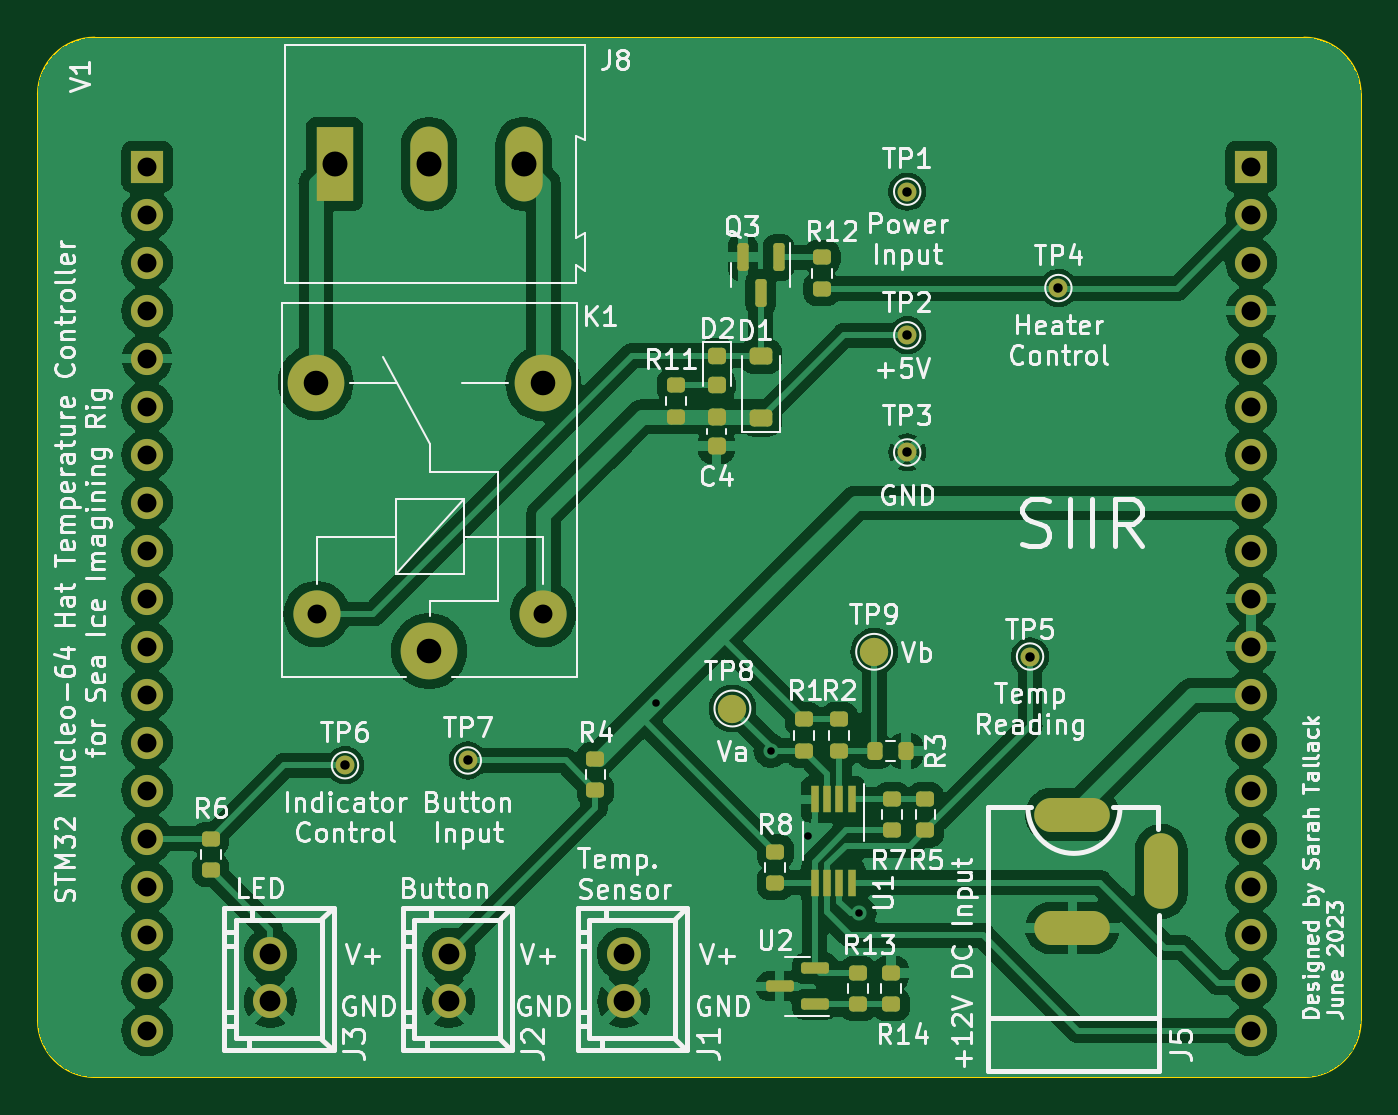
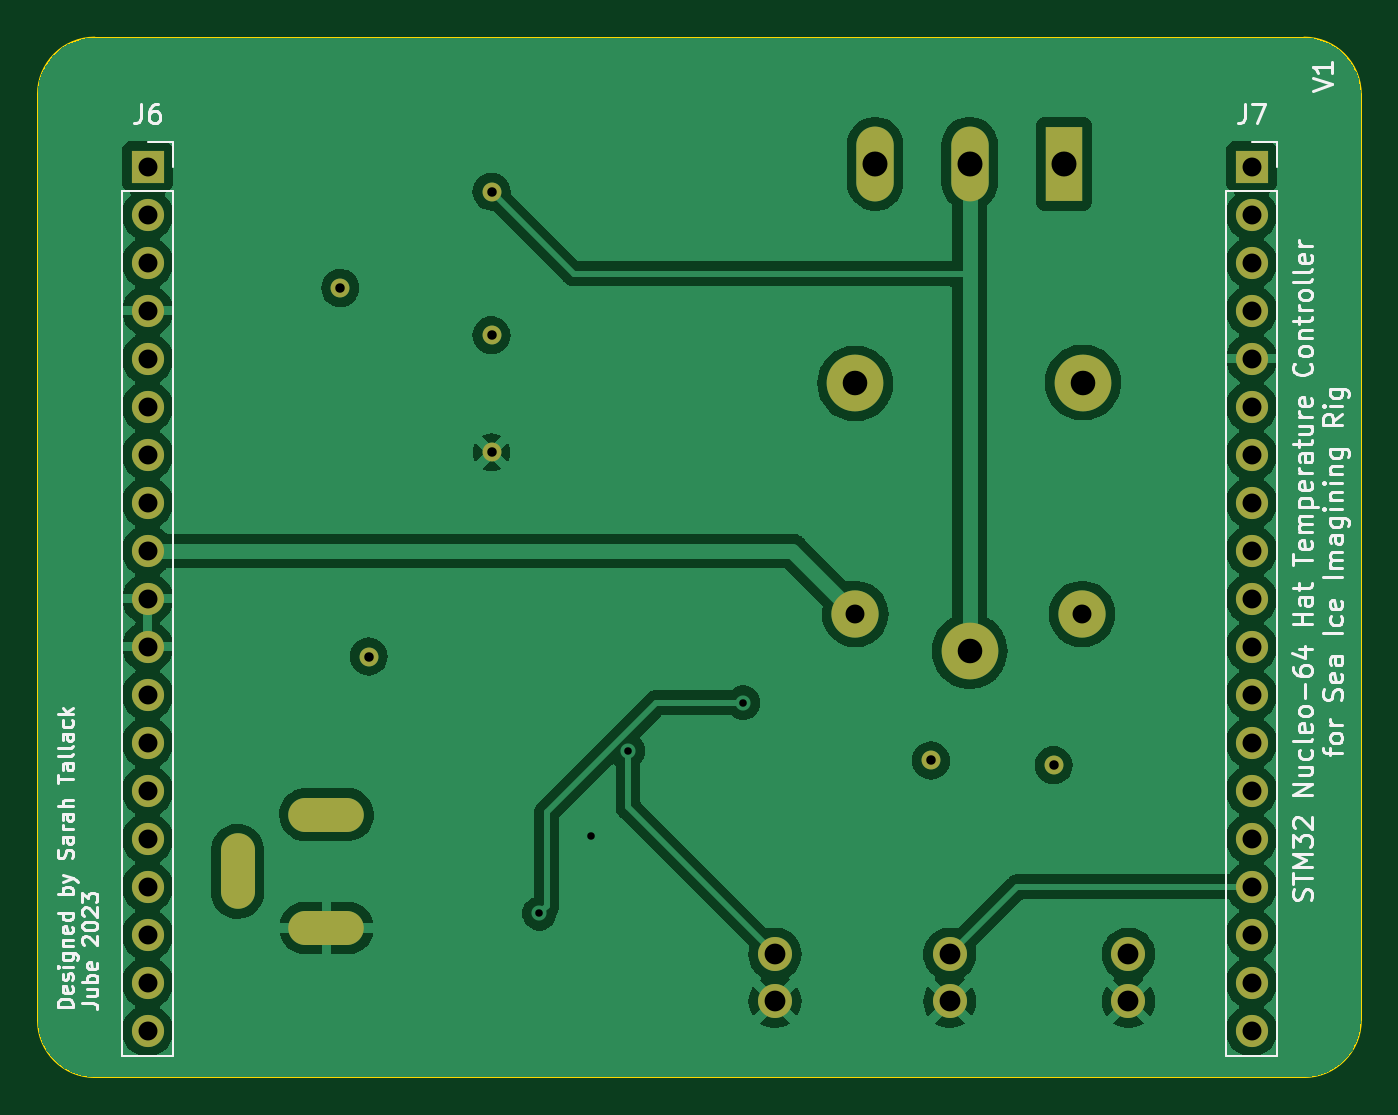
Circuit board: 11 layer files. Board 70.0 x 55.0 mm.
- bottom_copper: Temperature Controller-CuBottom.gbr (96279 bytes)
- top_copper: Temperature Controller-CuTop.gbr (148297 bytes)
- outline: Temperature Controller-EdgeCuts.gbr (1003 bytes)
- bottom_mask: Temperature Controller-MaskBottom.gbr (2611 bytes)
- top_mask: Temperature Controller-MaskTop.gbr (5653 bytes)
- drill: Temperature Controller-NPTH.drl (268 bytes)
- drill: Temperature Controller-PTH.drl (1833 bytes)
- paste: Temperature Controller-PasteBottom.gbr (854 bytes)
- paste: Temperature Controller-PasteTop.gbr (3751 bytes)
- bottom_silk: Temperature Controller-SilkBottom.gbr (48299 bytes)
- top_silk: Temperature Controller-SilkTop.gbr (146875 bytes)

=== bottom_copper: Temperature Controller-CuBottom.gbr (96279 bytes, source omitted) ===
=== top_copper: Temperature Controller-CuTop.gbr (148297 bytes, source omitted) ===
=== outline: Temperature Controller-EdgeCuts.gbr ===
%TF.GenerationSoftware,KiCad,Pcbnew,7.0.2*%
%TF.CreationDate,2023-07-03T14:20:41+02:00*%
%TF.ProjectId,Temperature Controller,54656d70-6572-4617-9475-726520436f6e,V0*%
%TF.SameCoordinates,Original*%
%TF.FileFunction,Profile,NP*%
%FSLAX46Y46*%
G04 Gerber Fmt 4.6, Leading zero omitted, Abs format (unit mm)*
G04 Created by KiCad (PCBNEW 7.0.2) date 2023-07-03 14:20:41*
%MOMM*%
%LPD*%
G01*
G04 APERTURE LIST*
%TA.AperFunction,Profile*%
%ADD10C,0.100000*%
%TD*%
G04 APERTURE END LIST*
D10*
X103000000Y-105000000D02*
X167000000Y-105000000D01*
X100000000Y-102000000D02*
G75*
G03*
X103000000Y-105000000I3000000J0D01*
G01*
X100000000Y-53000000D02*
X100000000Y-102000000D01*
X167000000Y-50000000D02*
X103000000Y-50000000D01*
X170000000Y-53000000D02*
X170000000Y-102000000D01*
X103000000Y-50000000D02*
G75*
G03*
X100000000Y-53000000I0J-3000000D01*
G01*
X167000000Y-105000000D02*
G75*
G03*
X170000000Y-102000000I0J3000000D01*
G01*
X170000000Y-53000000D02*
G75*
G03*
X167000000Y-50000000I-3000000J0D01*
G01*
M02*

=== bottom_mask: Temperature Controller-MaskBottom.gbr ===
%TF.GenerationSoftware,KiCad,Pcbnew,7.0.2*%
%TF.CreationDate,2023-07-03T14:20:41+02:00*%
%TF.ProjectId,Temperature Controller,54656d70-6572-4617-9475-726520436f6e,V0*%
%TF.SameCoordinates,Original*%
%TF.FileFunction,Soldermask,Bot*%
%TF.FilePolarity,Negative*%
%FSLAX46Y46*%
G04 Gerber Fmt 4.6, Leading zero omitted, Abs format (unit mm)*
G04 Created by KiCad (PCBNEW 7.0.2) date 2023-07-03 14:20:41*
%MOMM*%
%LPD*%
G01*
G04 APERTURE LIST*
%ADD10C,1.000000*%
%ADD11C,1.800000*%
%ADD12C,3.000000*%
%ADD13C,2.500000*%
%ADD14R,1.980000X3.960000*%
%ADD15O,1.980000X3.960000*%
%ADD16O,4.000000X1.800000*%
%ADD17O,1.800000X4.000000*%
%ADD18R,1.700000X1.700000*%
%ADD19O,1.700000X1.700000*%
G04 APERTURE END LIST*
D10*
%TO.C,TP4*%
X154000000Y-63250000D03*
%TD*%
%TO.C,TP5*%
X152500000Y-82750000D03*
%TD*%
%TO.C,TP2*%
X146000000Y-65750000D03*
%TD*%
%TO.C,TP3*%
X146000000Y-71950000D03*
%TD*%
%TO.C,TP1*%
X146000000Y-58150000D03*
%TD*%
%TO.C,TP6*%
X116250000Y-88500000D03*
%TD*%
D11*
%TO.C,J1*%
X131000000Y-98498000D03*
X131000000Y-101000000D03*
%TD*%
%TO.C,J2*%
X121750000Y-98498000D03*
X121750000Y-101000000D03*
%TD*%
D12*
%TO.C,K1*%
X120700000Y-82450000D03*
D13*
X126750000Y-80500000D03*
D12*
X126750000Y-68300000D03*
X114700000Y-68250000D03*
D13*
X114750000Y-80500000D03*
%TD*%
D10*
%TO.C,TP7*%
X122750000Y-88250000D03*
%TD*%
D14*
%TO.C,J8*%
X115701887Y-56679994D03*
D15*
X120701887Y-56679994D03*
X125701887Y-56679994D03*
%TD*%
D16*
%TO.C,J5*%
X154734000Y-91116000D03*
X154734000Y-97116000D03*
D17*
X159438000Y-94116000D03*
%TD*%
D11*
%TO.C,J3*%
X112297000Y-98498000D03*
X112297000Y-101000000D03*
%TD*%
D18*
%TO.C,J7*%
X105780000Y-56830000D03*
D19*
X105780000Y-59370000D03*
X105780000Y-61910000D03*
X105780000Y-64450000D03*
X105780000Y-66990000D03*
X105780000Y-69530000D03*
X105780000Y-72070000D03*
X105780000Y-74610000D03*
X105780000Y-77150000D03*
X105780000Y-79690000D03*
X105780000Y-82230000D03*
X105780000Y-84770000D03*
X105780000Y-87310000D03*
X105780000Y-89850000D03*
X105780000Y-92390000D03*
X105780000Y-94930000D03*
X105780000Y-97470000D03*
X105780000Y-100010000D03*
X105780000Y-102550000D03*
%TD*%
D18*
%TO.C,J6*%
X164200000Y-56830000D03*
D19*
X164200000Y-59370000D03*
X164200000Y-61910000D03*
X164200000Y-64450000D03*
X164200000Y-66990000D03*
X164200000Y-69530000D03*
X164200000Y-72070000D03*
X164200000Y-74610000D03*
X164200000Y-77150000D03*
X164200000Y-79690000D03*
X164200000Y-82230000D03*
X164200000Y-84770000D03*
X164200000Y-87310000D03*
X164200000Y-89850000D03*
X164200000Y-92390000D03*
X164200000Y-94930000D03*
X164200000Y-97470000D03*
X164200000Y-100010000D03*
X164200000Y-102550000D03*
%TD*%
M02*

=== top_mask: Temperature Controller-MaskTop.gbr (5653 bytes, source omitted) ===
=== drill: Temperature Controller-NPTH.drl ===
M48
; DRILL file {KiCad 7.0.2} date Mon Jul  3 14:20:41 2023
; FORMAT={-:-/ absolute / inch / decimal}
; #@! TF.CreationDate,2023-07-03T14:20:41+02:00
; #@! TF.GenerationSoftware,Kicad,Pcbnew,7.0.2
; #@! TF.FileFunction,NonPlated,1,2,NPTH
FMAT,2
INCH
%
G90
G05
T0
M30

=== drill: Temperature Controller-PTH.drl ===
M48
; DRILL file {KiCad 7.0.2} date Mon Jul  3 14:20:41 2023
; FORMAT={-:-/ absolute / inch / decimal}
; #@! TF.CreationDate,2023-07-03T14:20:41+02:00
; #@! TF.GenerationSoftware,Kicad,Pcbnew,7.0.2
; #@! TF.FileFunction,Plated,1,2,PTH
FMAT,2
INCH
; #@! TA.AperFunction,Plated,PTH,ViaDrill
T1C0.0157
; #@! TA.AperFunction,Plated,PTH,ComponentDrill
T2C0.0197
; #@! TA.AperFunction,Plated,PTH,ComponentDrill
T3C0.0394
; #@! TA.AperFunction,Plated,PTH,ComponentDrill
T4C0.0433
; #@! TA.AperFunction,Plated,PTH,ComponentDrill
T5C0.0472
; #@! TA.AperFunction,Plated,PTH,ComponentDrill
T6C0.0512
; #@! TA.AperFunction,Plated,PTH,ComponentDrill
T7C0.0520
%
G90
G05
T1
X5.2239Y-3.3538
X5.4636Y-3.4539
X5.5413Y-3.6319
X5.6483Y-3.793
T2
X4.5768Y-3.4843
X4.8327Y-3.4744
X5.748Y-2.2894
X5.748Y-2.5886
X5.748Y-2.8327
X6.0039Y-3.2579
X6.063Y-2.4902
T3
X4.1646Y-2.2374
X4.1646Y-2.3374
X4.1646Y-2.4374
X4.1646Y-2.5374
X4.1646Y-2.6374
X4.1646Y-2.7374
X4.1646Y-2.8374
X4.1646Y-2.9374
X4.1646Y-3.0374
X4.1646Y-3.1374
X4.1646Y-3.2374
X4.1646Y-3.3374
X4.1646Y-3.4374
X4.1646Y-3.5374
X4.1646Y-3.6374
X4.1646Y-3.7374
X4.1646Y-3.8374
X4.1646Y-3.9374
X4.1646Y-4.0374
X4.5177Y-3.1693
X4.9902Y-3.1693
X6.4646Y-2.2374
X6.4646Y-2.3374
X6.4646Y-2.4374
X6.4646Y-2.5374
X6.4646Y-2.6374
X6.4646Y-2.7374
X6.4646Y-2.8374
X6.4646Y-2.9374
X6.4646Y-3.0374
X6.4646Y-3.1374
X6.4646Y-3.2374
X6.4646Y-3.3374
X6.4646Y-3.4374
X6.4646Y-3.5374
X6.4646Y-3.6374
X6.4646Y-3.7374
X6.4646Y-3.8374
X6.4646Y-3.9374
X6.4646Y-4.0374
T4
X4.4211Y-3.8779
X4.4211Y-3.9764
X4.7933Y-3.8779
X4.7933Y-3.9764
X5.1575Y-3.8779
X5.1575Y-3.9764
T6
X4.5157Y-2.687
X4.752Y-3.2461
X4.9902Y-2.689
T7
X4.5552Y-2.2315
X4.752Y-2.2315
X4.9489Y-2.2315
T5
G00X6.0506Y-3.5872
M15
G01X6.1332Y-3.5872
M16
G05
G00X6.0506Y-3.8235
M15
G01X6.1332Y-3.8235
M16
G05
G00X6.2771Y-3.7467
M15
G01X6.2771Y-3.664
M16
G05
T0
M30

=== paste: Temperature Controller-PasteBottom.gbr ===
%TF.GenerationSoftware,KiCad,Pcbnew,7.0.2*%
%TF.CreationDate,2023-07-03T14:20:41+02:00*%
%TF.ProjectId,Temperature Controller,54656d70-6572-4617-9475-726520436f6e,V0*%
%TF.SameCoordinates,Original*%
%TF.FileFunction,Paste,Bot*%
%TF.FilePolarity,Positive*%
%FSLAX46Y46*%
G04 Gerber Fmt 4.6, Leading zero omitted, Abs format (unit mm)*
G04 Created by KiCad (PCBNEW 7.0.2) date 2023-07-03 14:20:41*
%MOMM*%
%LPD*%
G01*
G04 APERTURE LIST*
%ADD10C,1.800000*%
%ADD11O,4.000000X1.800000*%
%ADD12O,1.800000X4.000000*%
G04 APERTURE END LIST*
D10*
%TO.C,J1*%
X131000000Y-98498000D03*
X131000000Y-101000000D03*
%TD*%
%TO.C,J2*%
X121750000Y-98498000D03*
X121750000Y-101000000D03*
%TD*%
D11*
%TO.C,J5*%
X154734000Y-91116000D03*
X154734000Y-97116000D03*
D12*
X159438000Y-94116000D03*
%TD*%
D10*
%TO.C,J3*%
X112297000Y-98498000D03*
X112297000Y-101000000D03*
%TD*%
M02*

=== paste: Temperature Controller-PasteTop.gbr ===
%TF.GenerationSoftware,KiCad,Pcbnew,7.0.2*%
%TF.CreationDate,2023-07-03T14:20:41+02:00*%
%TF.ProjectId,Temperature Controller,54656d70-6572-4617-9475-726520436f6e,V0*%
%TF.SameCoordinates,Original*%
%TF.FileFunction,Paste,Top*%
%TF.FilePolarity,Positive*%
%FSLAX46Y46*%
G04 Gerber Fmt 4.6, Leading zero omitted, Abs format (unit mm)*
G04 Created by KiCad (PCBNEW 7.0.2) date 2023-07-03 14:20:41*
%MOMM*%
%LPD*%
G01*
G04 APERTURE LIST*
G04 Aperture macros list*
%AMRoundRect*
0 Rectangle with rounded corners*
0 $1 Rounding radius*
0 $2 $3 $4 $5 $6 $7 $8 $9 X,Y pos of 4 corners*
0 Add a 4 corners polygon primitive as box body*
4,1,4,$2,$3,$4,$5,$6,$7,$8,$9,$2,$3,0*
0 Add four circle primitives for the rounded corners*
1,1,$1+$1,$2,$3*
1,1,$1+$1,$4,$5*
1,1,$1+$1,$6,$7*
1,1,$1+$1,$8,$9*
0 Add four rect primitives between the rounded corners*
20,1,$1+$1,$2,$3,$4,$5,0*
20,1,$1+$1,$4,$5,$6,$7,0*
20,1,$1+$1,$6,$7,$8,$9,0*
20,1,$1+$1,$8,$9,$2,$3,0*%
G04 Aperture macros list end*
%ADD10RoundRect,0.200000X-0.275000X0.200000X-0.275000X-0.200000X0.275000X-0.200000X0.275000X0.200000X0*%
%ADD11RoundRect,0.225000X0.375000X-0.225000X0.375000X0.225000X-0.375000X0.225000X-0.375000X-0.225000X0*%
%ADD12RoundRect,0.200000X-0.200000X-0.275000X0.200000X-0.275000X0.200000X0.275000X-0.200000X0.275000X0*%
%ADD13C,1.800000*%
%ADD14RoundRect,0.218750X-0.256250X0.218750X-0.256250X-0.218750X0.256250X-0.218750X0.256250X0.218750X0*%
%ADD15R,0.450000X1.450000*%
%ADD16RoundRect,0.200000X0.275000X-0.200000X0.275000X0.200000X-0.275000X0.200000X-0.275000X-0.200000X0*%
%ADD17O,4.000000X1.800000*%
%ADD18O,1.800000X4.000000*%
%ADD19RoundRect,0.150000X-0.150000X0.587500X-0.150000X-0.587500X0.150000X-0.587500X0.150000X0.587500X0*%
%ADD20RoundRect,0.150000X0.587500X0.150000X-0.587500X0.150000X-0.587500X-0.150000X0.587500X-0.150000X0*%
%ADD21RoundRect,0.225000X-0.250000X0.225000X-0.250000X-0.225000X0.250000X-0.225000X0.250000X0.225000X0*%
G04 APERTURE END LIST*
D10*
%TO.C,R8*%
X139013709Y-93072122D03*
X139013709Y-94722122D03*
%TD*%
D11*
%TO.C,D1*%
X138250000Y-70150000D03*
X138250000Y-66850000D03*
%TD*%
D10*
%TO.C,R6*%
X109139148Y-92389332D03*
X109139148Y-94039332D03*
%TD*%
%TO.C,R7*%
X145214051Y-90300000D03*
X145214051Y-91950000D03*
%TD*%
%TO.C,R5*%
X146964051Y-90300000D03*
X146964051Y-91950000D03*
%TD*%
%TO.C,R1*%
X140525533Y-86081568D03*
X140525533Y-87731568D03*
%TD*%
D12*
%TO.C,R3*%
X144292033Y-87740767D03*
X145942033Y-87740767D03*
%TD*%
D13*
%TO.C,J1*%
X131000000Y-98498000D03*
X131000000Y-101000000D03*
%TD*%
%TO.C,J2*%
X121750000Y-98498000D03*
X121750000Y-101000000D03*
%TD*%
D10*
%TO.C,R4*%
X129500000Y-88175000D03*
X129500000Y-89825000D03*
%TD*%
D14*
%TO.C,D2*%
X135932172Y-66829415D03*
X135932172Y-68404415D03*
%TD*%
D15*
%TO.C,U1*%
X143059200Y-90312982D03*
X142409200Y-90312982D03*
X141759200Y-90312982D03*
X141109200Y-90312982D03*
X141109200Y-94712982D03*
X141759200Y-94712982D03*
X142409200Y-94712982D03*
X143059200Y-94712982D03*
%TD*%
D10*
%TO.C,R13*%
X143405567Y-99498901D03*
X143405567Y-101148901D03*
%TD*%
%TO.C,R12*%
X141489776Y-61632594D03*
X141489776Y-63282594D03*
%TD*%
D16*
%TO.C,R11*%
X133750000Y-70052165D03*
X133750000Y-68402165D03*
%TD*%
D17*
%TO.C,J5*%
X154734000Y-91116000D03*
X154734000Y-97116000D03*
D18*
X159438000Y-94116000D03*
%TD*%
D19*
%TO.C,Q3*%
X139200000Y-61618567D03*
X137300000Y-61618567D03*
X138250000Y-63493567D03*
%TD*%
D20*
%TO.C,U2*%
X141127500Y-101149182D03*
X141127500Y-99249182D03*
X139252500Y-100199182D03*
%TD*%
D21*
%TO.C,C4*%
X135918333Y-70057477D03*
X135918333Y-71607477D03*
%TD*%
D10*
%TO.C,R2*%
X142402569Y-86081568D03*
X142402569Y-87731568D03*
%TD*%
D13*
%TO.C,J3*%
X112297000Y-98498000D03*
X112297000Y-101000000D03*
%TD*%
D16*
%TO.C,R14*%
X145145567Y-101148901D03*
X145145567Y-99498901D03*
%TD*%
M02*

=== bottom_silk: Temperature Controller-SilkBottom.gbr (48299 bytes, source omitted) ===
=== top_silk: Temperature Controller-SilkTop.gbr (146875 bytes, source omitted) ===
